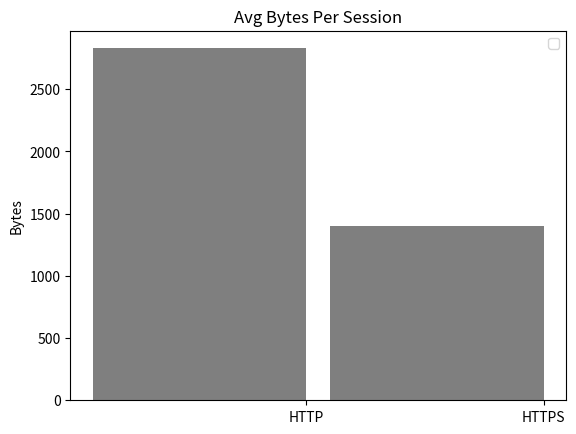

Python code for this plot:
import numpy as np
import matplotlib.pyplot as plt


n_groups = 2

means_men = (2829.375, 1400.000)

fig, ax = plt.subplots()

index = np.arange(n_groups)
bar_width = 0.9

opacity = 0.5
error_config = {'ecolor': '0.3'}

rects1 = plt.bar(index, means_men, bar_width,
                 alpha=opacity,
                 color='black',
                 error_kw=error_config)

#plt.xlabel('Group')
plt.ylabel('Bytes')
plt.title('Avg Bytes Per Session')
plt.xticks(index+(bar_width/2), ('HTTP', 'HTTPS'))
plt.legend()

plt.show()
